Run: headless pygame with SDL's dummy video driver; simulated clock (each Clock.tick advances the game by its frame time, no real sleeping); random seed 0; keys injected as events and as key.get_pressed() state; no mouse input.
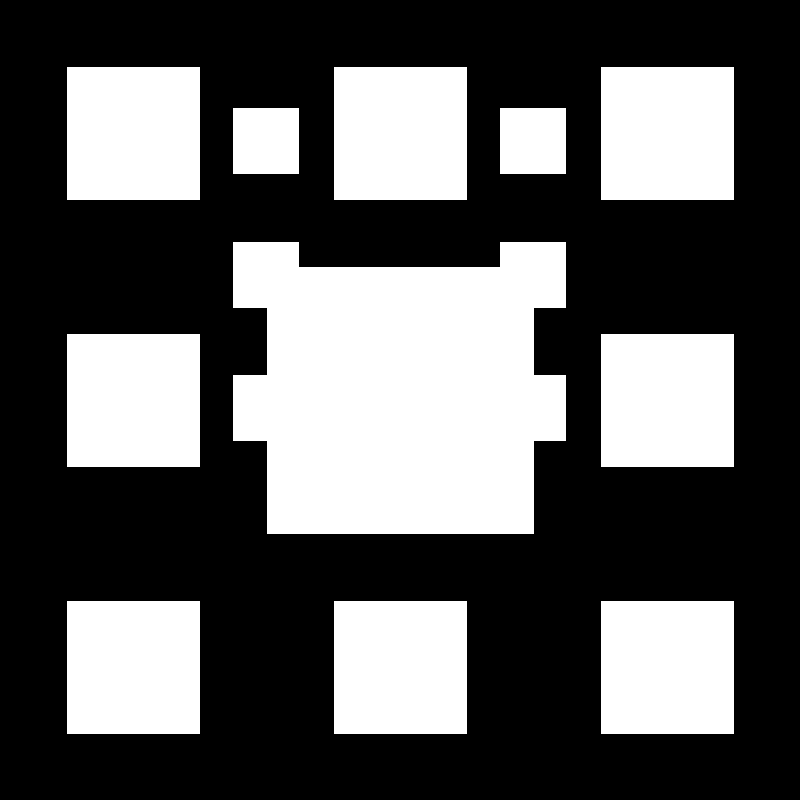
Frame 1 of 4 · flips 1–60 · no input
Frame 2 of 4 · flips 61–180 · tapped SPACE, RETURN · held RIGHT (→), D · screen unchanged from frame 1, image omitted
Frame 3 of 4 · flips 181–300 · held DOWN (↓), S · screen unchanged from frame 2, image omitted
Frame 4 of 4 · flips 301–420 · held LEFT (←), A, UP (↑), W · screen unchanged from frame 3, image omitted

The pygame program that drew these frames:

import pygame

pygame.init()

ScreenX, ScreenY = 800, 800
Clock = pygame.time.Clock()
Screen = pygame.display.set_mode((ScreenX, ScreenY))
Name = "SquareStuff"
Running = True

pygame.display.set_caption(Name)

# Settings 

BackgroundColour = (0, 0, 0)
Fps = 60
Stop = 4
Big_Size = int(800 / 3) + 1

Squares = []

# Main

def Generate(Stop, Big_Size, List : list):

    Rect = pygame.Rect(0, 0, Big_Size, Big_Size)
    Rect.center = (400, 400)

    List.append(Rect)

    def Repeat(Position, NewSize, Depth):

        if Depth > Stop:
            return
        
        Depth += 1
        
        for x in range(1, 4):
            for y in range(1, 4):
                if x == 2 and y == 2:
                    continue

                Rect = pygame.Rect(0, 0, NewSize / 2, NewSize / 2)
                Rect.center = (Position[0] + int((x * NewSize) - (NewSize / 2)), Position[1] + int((y * NewSize) - (NewSize / 2)))
                List.append(Rect)
    
    Repeat((0,0), Big_Size / 1, 0)
    Repeat((200, 75), Big_Size / 2, 1)

Generate(Stop, Big_Size, Squares)

while Running:

    # Control

    for Event in pygame.event.get():
        if Event.type == pygame.QUIT:
            Running = False

    Keys = pygame.key.get_pressed()

    # Render

    Screen.fill(BackgroundColour)

    for Square in Squares:
        pygame.draw.rect(Screen, (255, 255, 255), Square)

    pygame.display.flip()
    Clock.tick(Fps)

pygame.quit()
